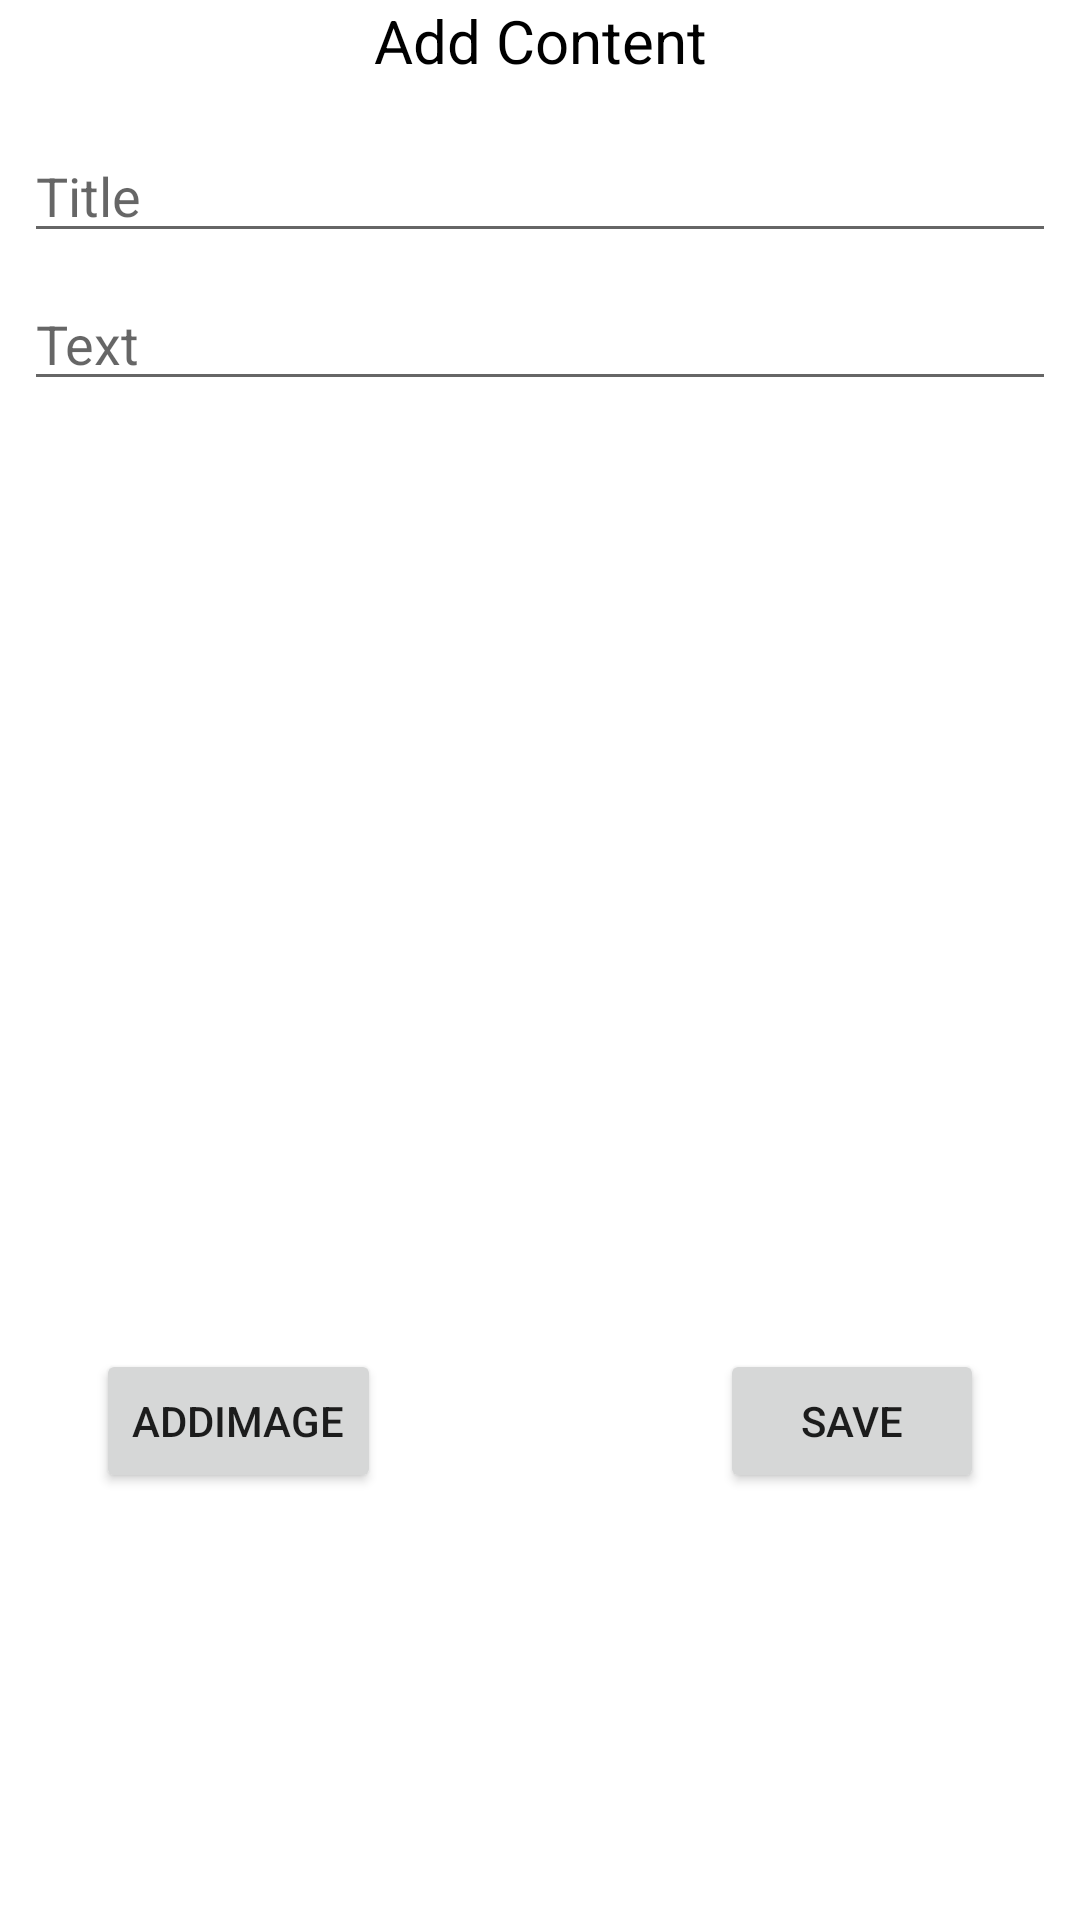

Layout XML and referenced resources for this Android screen:
<!-- AndroidManifest.xml: application theme Theme.PratilipiProject -->
<!-- res/layout/add_content_bottomsheet.xml -->
<?xml version="1.0" encoding="utf-8"?>
<androidx.constraintlayout.widget.ConstraintLayout xmlns:android="http://schemas.android.com/apk/res/android"
    xmlns:app="http://schemas.android.com/apk/res-auto"
    xmlns:tools="http://schemas.android.com/tools"
    android:layout_width="match_parent"
    android:layout_height="wrap_content"
    app:layout_marginBaseline="16dp">

    <TextView
        android:id="@+id/textView"
        android:layout_width="0dp"
        android:layout_height="wrap_content"
        android:text="Add Content"
        android:textAlignment="center"
        android:textColor="@color/black"
        android:textSize="20sp"
        app:layout_constraintEnd_toEndOf="parent"
        app:layout_constraintStart_toStartOf="parent"
        app:layout_constraintTop_toTopOf="parent" />

    <EditText
        android:id="@+id/et_title"
        android:layout_width="0dp"
        android:layout_height="wrap_content"
        android:layout_marginStart="8dp"
        android:layout_marginTop="16dp"
        android:layout_marginEnd="8dp"
        android:ems="10"
        android:hint="Title"
        android:inputType="textPersonName"
        app:layout_constraintEnd_toEndOf="parent"
        app:layout_constraintStart_toStartOf="parent"
        app:layout_constraintTop_toBottomOf="@+id/textView" />

    <EditText
        android:id="@+id/et_text"
        android:layout_width="0dp"
        android:layout_height="wrap_content"
        android:layout_marginTop="8dp"
        android:ems="10"
        android:hint="Text"
        android:inputType="textPersonName"
        app:layout_constraintEnd_toEndOf="@+id/et_title"
        app:layout_constraintStart_toStartOf="@+id/et_title"
        app:layout_constraintTop_toBottomOf="@+id/et_title" />

    <Button
        android:id="@+id/addImageButton"
        android:layout_width="wrap_content"
        android:layout_height="wrap_content"
        android:layout_marginStart="32dp"
        android:layout_marginTop="8dp"
        android:text="AddImage"
        app:layout_constraintStart_toStartOf="parent"
        app:layout_constraintTop_toBottomOf="@+id/iv_image" />

    <Button
        android:id="@+id/saveButton"
        android:layout_width="wrap_content"
        android:layout_height="wrap_content"
        android:layout_marginTop="8dp"
        android:layout_marginEnd="32dp"
        android:text="SAVE"
        app:layout_constraintEnd_toEndOf="parent"
        app:layout_constraintTop_toBottomOf="@+id/iv_image" />

    <ImageView
        android:id="@+id/iv_image"
        android:layout_width="0dp"
        android:layout_height="300dp"
        android:layout_marginTop="8dp"
        app:layout_constraintEnd_toEndOf="parent"
        app:layout_constraintStart_toStartOf="parent"
        app:layout_constraintTop_toBottomOf="@+id/et_text"
        tools:srcCompat="@tools:sample/avatars" />
</androidx.constraintlayout.widget.ConstraintLayout>
<!-- resources referenced by this layout -->
<resources>
  <style name="Theme.PratilipiProject" parent="Theme.MaterialComponents.DayNight.DarkActionBar">
          
          <item name="colorPrimary">@color/purple_500</item>
          <item name="colorPrimaryVariant">@color/purple_700</item>
          <item name="colorOnPrimary">@color/white</item>
          
          <item name="colorSecondary">@color/teal_200</item>
          <item name="colorSecondaryVariant">@color/teal_700</item>
          <item name="colorOnSecondary">@color/black</item>
          
          <item name="android:statusBarColor" tools:targetApi="l">?attr/colorPrimaryVariant</item>
          
      </style>
  <!-- not gathered from this repository: default colours our renderer supplied (Android Studio template values) -->
  <color name="purple_500">#FF6200EE</color>
  <color name="purple_700">#FF3700B3</color>
  <color name="teal_200">#FF03DAC5</color>
  <color name="teal_700">#FF018786</color>
  <color name="black">#FF000000</color>
  <color name="white">#FFFFFFFF</color>
</resources>
